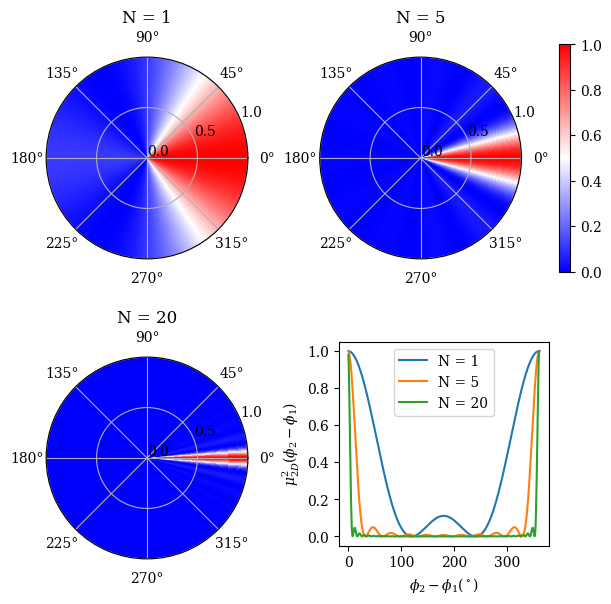

Write Python code to recreate this figure.
import numpy as np
from matplotlib import rcParams
rcParams["font.family"] = "serif"
rcParams["mathtext.fontset"] = "dejavuserif"
import matplotlib.pyplot as plt

def main():
    n = 512
    phi = np.linspace(0, 2 * np.pi, n)
    N_modes = 1, 5, 20

    fig, ax = plt.subplots(2, 2, constrained_layout=True, 
            figsize=(6, 6), subplot_kw={"projection":"polar"})
    ax = ax.flatten()

    rhos = np.ones_like(phi)
    phi_rad = np.outer(phi, rhos)

    # Show the profiles in a separate graph...
    fig.delaxes(ax[-1])
    cartax = fig.add_axes([0.555, 0.086, 0.35, 0.34])

    for i, N in enumerate(N_modes):
        # Computing the cohdeg, which is independent of radial coord
        mu2 = np.sin((N + .5) * phi) 
        np.divide(mu2, np.sin(phi * .5), out=mu2)
        np.multiply(mu2, mu2, out=mu2)
        np.divide(mu2, (2 * N + 1)**2, out=mu2)

        mu2_rad = np.outer(mu2, rhos)
        mu2_rad[np.isnan(mu2_rad)] = 1.0

        pcm = ax[i].pcolormesh(phi, np.linspace(0, 1, n), mu2_rad.T, cmap="bwr", vmin=0, vmax=1)
        ax[i].set_title(f"N = {N}")
        ax[i].yaxis.set_ticks(np.linspace(0, 1, 3))
        
        mu2[mu2 > 1.] = 1.
        cartax.plot(phi / np.pi * 180, mu2, label=f"N = {N}")
    
    cartax.set_xlabel(r"$\phi_2-\phi_1(^\circ)$")
    cartax.set_ylabel(r"$\mu^2_{2D}(\phi_2-\phi_1)$")
    cartax.legend(loc="best")
    fig.colorbar(pcm, ax=ax[1], shrink=.9)

    fig.savefig("mu2dt.png", bbox_inches="tight", dpi=300)
    plt.show()

if __name__ == "__main__":
    main()
